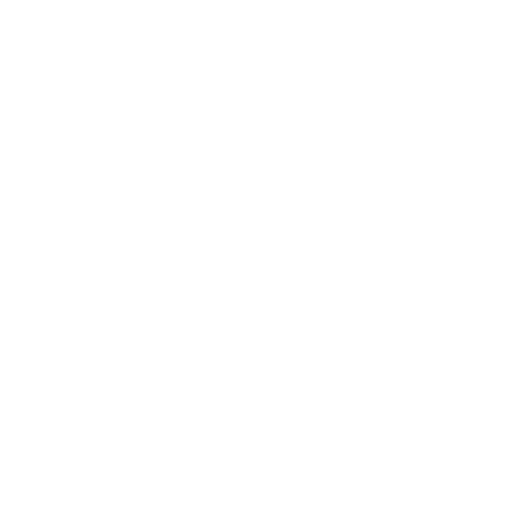
t = 0.00 s
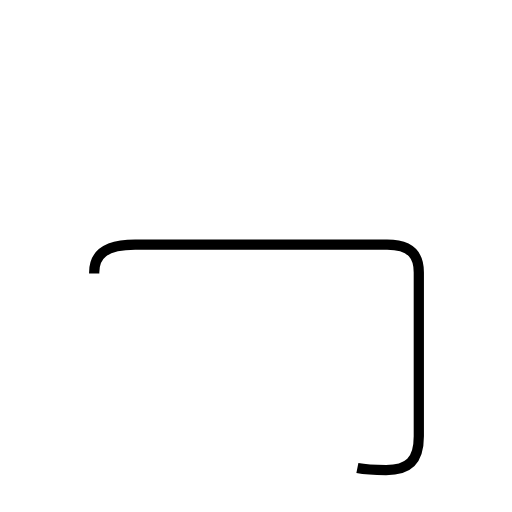
t = 1.77 s
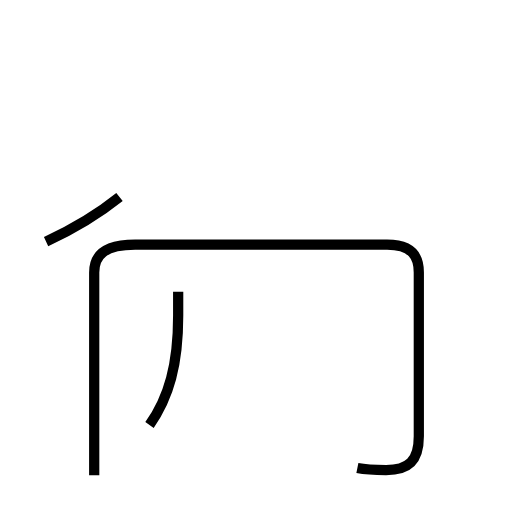
t = 3.02 s
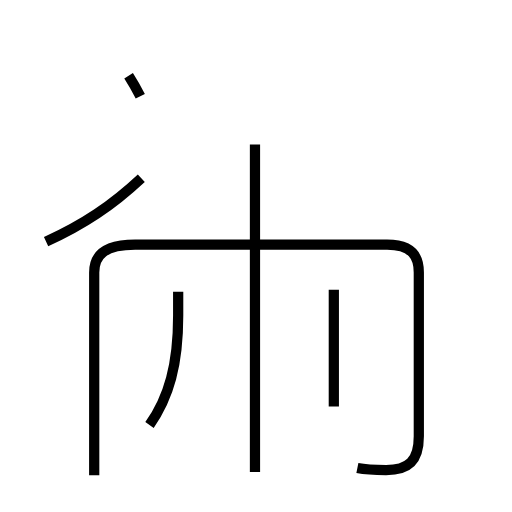
t = 4.48 s
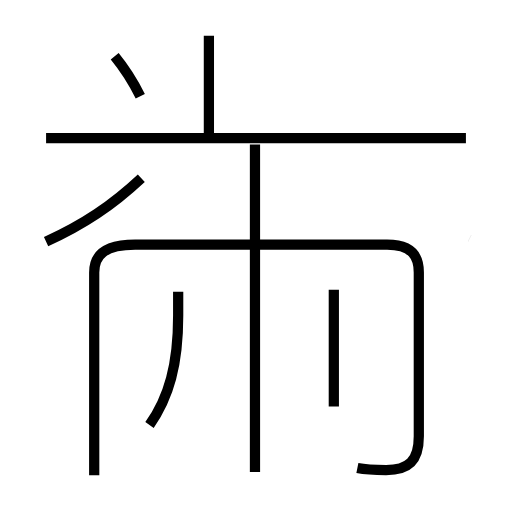
t = 6.08 s
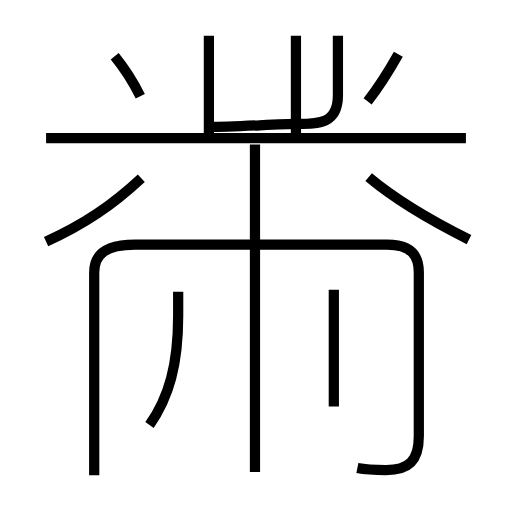
t = 7.49 s

The animated SVG that drew these frames (rendered in a browser with its animation timeline set to each time). Animation: 12 SMIL elements (animate=12); one cycle of 7.49 s.

<?xml version='1.0' encoding='utf-8'?>
<svg viewBox="0.0 -6.0 50.0 50.0" version="1.1" xmlns="http://www.w3.org/2000/svg"><rect x="-1000" y="-1000" width="2000" height="2000" stroke="white" fill="white" /><g style="fill:none;stroke:#000000;stroke-width:1"><path d="M 34.9 1.7 C 35.9 1.9 36.5 1.9 37.7 1.9 C 39.9 1.9 40.9 1.0 40.9 -1.4 L 40.9 -17.4 C 40.9 -18.9 40.3 -20.1 37.8 -20.1 L 13.2 -20.1 C 10.2 -20.1 9.2 -19.1 9.2 -17.4 L 9.2 2.4 " transform="translate(0.0 38.0)" stroke-dasharray="78.80997238008514" stroke-dashoffset="78.80997238008514"><animate attributeName="stroke-dashoffset" from="78.80997238008514" to="0" dur="2.3642991714025543s" begin="0s" fill="freeze" /></path><path d="M 14.6 -2.5 C 16.5 -5.2 17.4 -8.4 17.4 -13.2 L 17.4 -15.5 " transform="translate(0.0 38.0)" stroke-dasharray="13.548151906124549" stroke-dashoffset="13.548151906124549"><animate attributeName="stroke-dashoffset" from="13.548151906124549" to="0" dur="0.40644455718373645s" begin="2.3642991714025543s" fill="freeze" /></path><path d="M 4.5 -20.4 C 8.2 -22.1 10.9 -23.9 13.8 -26.6 " transform="translate(0.0 38.0)" stroke-dasharray="11.23027010800844" stroke-dashoffset="11.23027010800844"><animate attributeName="stroke-dashoffset" from="11.23027010800844" to="0" dur="0.3369081032402532s" begin="2.770743728586291s" fill="freeze" /></path><path d="M 32.6 -4.3 L 32.6 -15.7 " transform="translate(0.0 38.0)" stroke-dasharray="11.399999999999999" stroke-dashoffset="11.399999999999999"><animate attributeName="stroke-dashoffset" from="11.399999999999999" to="0" dur="0.34199999999999997s" begin="3.1076518318265443s" fill="freeze" /></path><path d="M 24.9 2.1 L 24.9 -29.9 " transform="translate(0.0 38.0)" stroke-dasharray="32.0" stroke-dashoffset="32.0"><animate attributeName="stroke-dashoffset" from="32.0" to="0" dur="0.96s" begin="3.4496518318265443s" fill="freeze" /></path><path d="M 13.7 -34.6 C 13.0 -36.0 12.1 -37.4 11.2 -38.5 " transform="translate(0.0 38.0)" stroke-dasharray="4.641459973379688" stroke-dashoffset="4.641459973379688"><animate attributeName="stroke-dashoffset" from="4.641459973379688" to="0" dur="0.13924379920139063s" begin="4.409651831826544s" fill="freeze" /></path><path d="M 20.4 -30.6 L 20.4 -40.5 " transform="translate(0.0 38.0)" stroke-dasharray="9.899999999999999" stroke-dashoffset="9.899999999999999"><animate attributeName="stroke-dashoffset" from="9.899999999999999" to="0" dur="0.29699999999999993s" begin="4.548895631027935s" fill="freeze" /></path><path d="M 45.5 -30.5 L 4.5 -30.5 " transform="translate(0.0 38.0)" stroke-dasharray="41.0" stroke-dashoffset="41.0"><animate attributeName="stroke-dashoffset" from="41.0" to="0" dur="1.23s" begin="4.845895631027934s" fill="freeze" /></path><path d="M 45.8 -20.6 C 42.2 -22.4 38.5 -24.6 36.0 -26.7 " transform="translate(0.0 38.0)" stroke-dasharray="11.567132281135994" stroke-dashoffset="11.567132281135994"><animate attributeName="stroke-dashoffset" from="11.567132281135994" to="0" dur="0.3470139684340798s" begin="6.075895631027935s" fill="freeze" /></path><path d="M 28.9 -30.6 L 28.9 -40.5 " transform="translate(0.0 38.0)" stroke-dasharray="9.899999999999999" stroke-dashoffset="9.899999999999999"><animate attributeName="stroke-dashoffset" from="9.899999999999999" to="0" dur="0.29699999999999993s" begin="6.422909599462015s" fill="freeze" /></path><path d="M 35.9 -34.1 C 37.0 -35.5 38.0 -37.1 38.9 -38.7 " transform="translate(0.0 38.0)" stroke-dasharray="5.4971346888291714" stroke-dashoffset="5.4971346888291714"><animate attributeName="stroke-dashoffset" from="5.4971346888291714" to="0" dur="0.16491404066487514s" begin="6.719909599462015s" fill="freeze" /></path><path d="M 20.4 -31.6 C 23.1 -31.6 27.1 -31.9 29.1 -31.9 C 31.1 -31.9 33.0 -31.9 33.0 -34.7 L 33.0 -40.5" transform="translate(0.0 38.0)" stroke-dasharray="20.14482650037719" stroke-dashoffset="20.14482650037719"><animate attributeName="stroke-dashoffset" from="20.14482650037719" to="0" dur="0.6043447950113157s" begin="6.88482364012689s" fill="freeze" /></path></g></svg>
